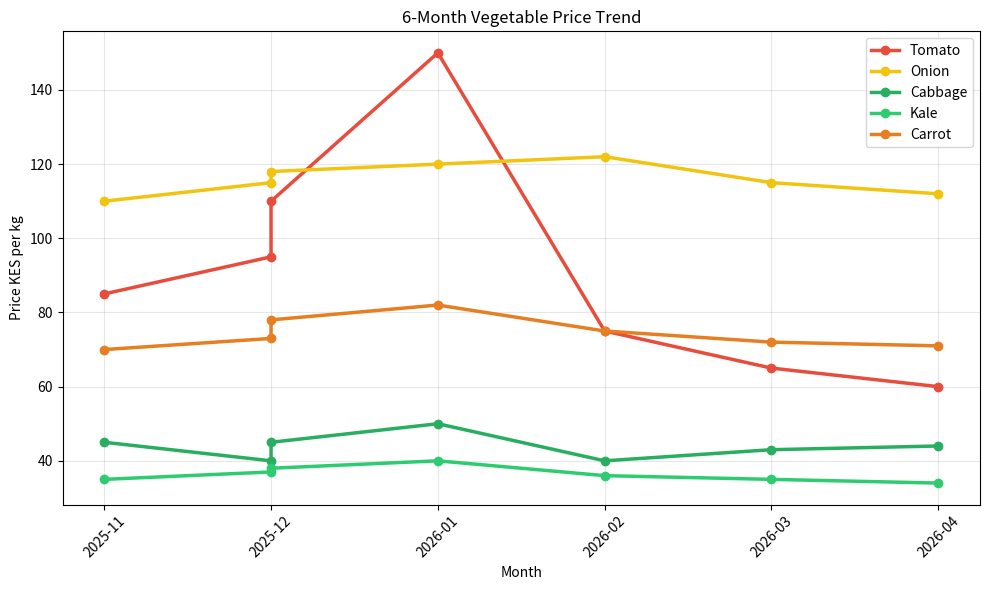

Here is the Python script that generated this plot: (Note: this script raises an exception after producing the figure.)
import pandas as pd
import matplotlib.pyplot as plt

produce_data = pd.DataFrame({"Month": ["2025-11","2025-12","2025-12","2026-01","2026-02","2026-03","2026-04","2025-11","2025-12","2025-12","2026-01","2026-02","2026-03","2026-04","2025-11","2025-12","2025-12","2026-01","2026-02","2026-03","2026-04","2025-11","2025-12","2025-12","2026-01","2026-02","2026-03","2026-04","2025-11","2025-12","2025-12","2026-01","2026-02","2026-03","2026-04"], "Vegetable": ["Tomato","Tomato","Tomato","Tomato","Tomato","Tomato","Tomato","Onion","Onion","Onion","Onion","Onion","Onion","Onion","Cabbage","Cabbage","Cabbage","Cabbage","Cabbage","Cabbage","Cabbage","Kale","Kale","Kale","Kale","Kale","Kale","Kale","Carrot","Carrot","Carrot","Carrot","Carrot","Carrot","Carrot"], "Price_KES_per_kg": [85,95,110,150,75,65,60,110,115,118,120,122,115,112,45,40,45,50,40,43,44,35,37,38,40,36,35,34,70,73,78,82,75,72,71]})
f = '='* 30

print(f)
print('NAIROBI PRODUCE MARKET.')
print(f)
print()

#vegetable with most price volatility
volatile = produce_data.groupby('Vegetable')['Price_KES_per_kg'].std().idxmax()
print(f'1. Most volatile vegetable is : {volatile}.')

#When does the most volatile peak?
tomato_data = produce_data[produce_data['Vegetable']=='Tomato']
peak = tomato_data.loc[tomato_data['Price_KES_per_kg'].idxmax()]
print(f"2.On {peak['Month']}, {peak['Vegetable']} had its peak at KES {peak['Price_KES_per_kg']}.")

#Trend chart per vegetable.
colors = {
 "Tomato":"#E74C3C",
 "Onion":"#F1C40F",
 "Cabbage":"#27AE60",
 "Kale":"#2ECC71",
 "Carrot":"#E67E22"
}

plt.figure(figsize=(10,6))
for veg in produce_data['Vegetable'].unique():
    df = produce_data[produce_data['Vegetable']==veg].sort_values('Month')
    plt.plot(df['Month'], df['Price_KES_per_kg'], color=colors[veg], marker='o', label=veg, linewidth=2.5)

plt.xlabel('Month')
plt.ylabel('Price KES per kg')
plt.title('6-Month Vegetable Price Trend')
plt.legend()
plt.grid(True, alpha=0.3)
plt.xticks(rotation=45)
plt.tight_layout()
plt.savefig('/storage/emulated/0/Download/trend_color.png', dpi=300)
plt.show()
